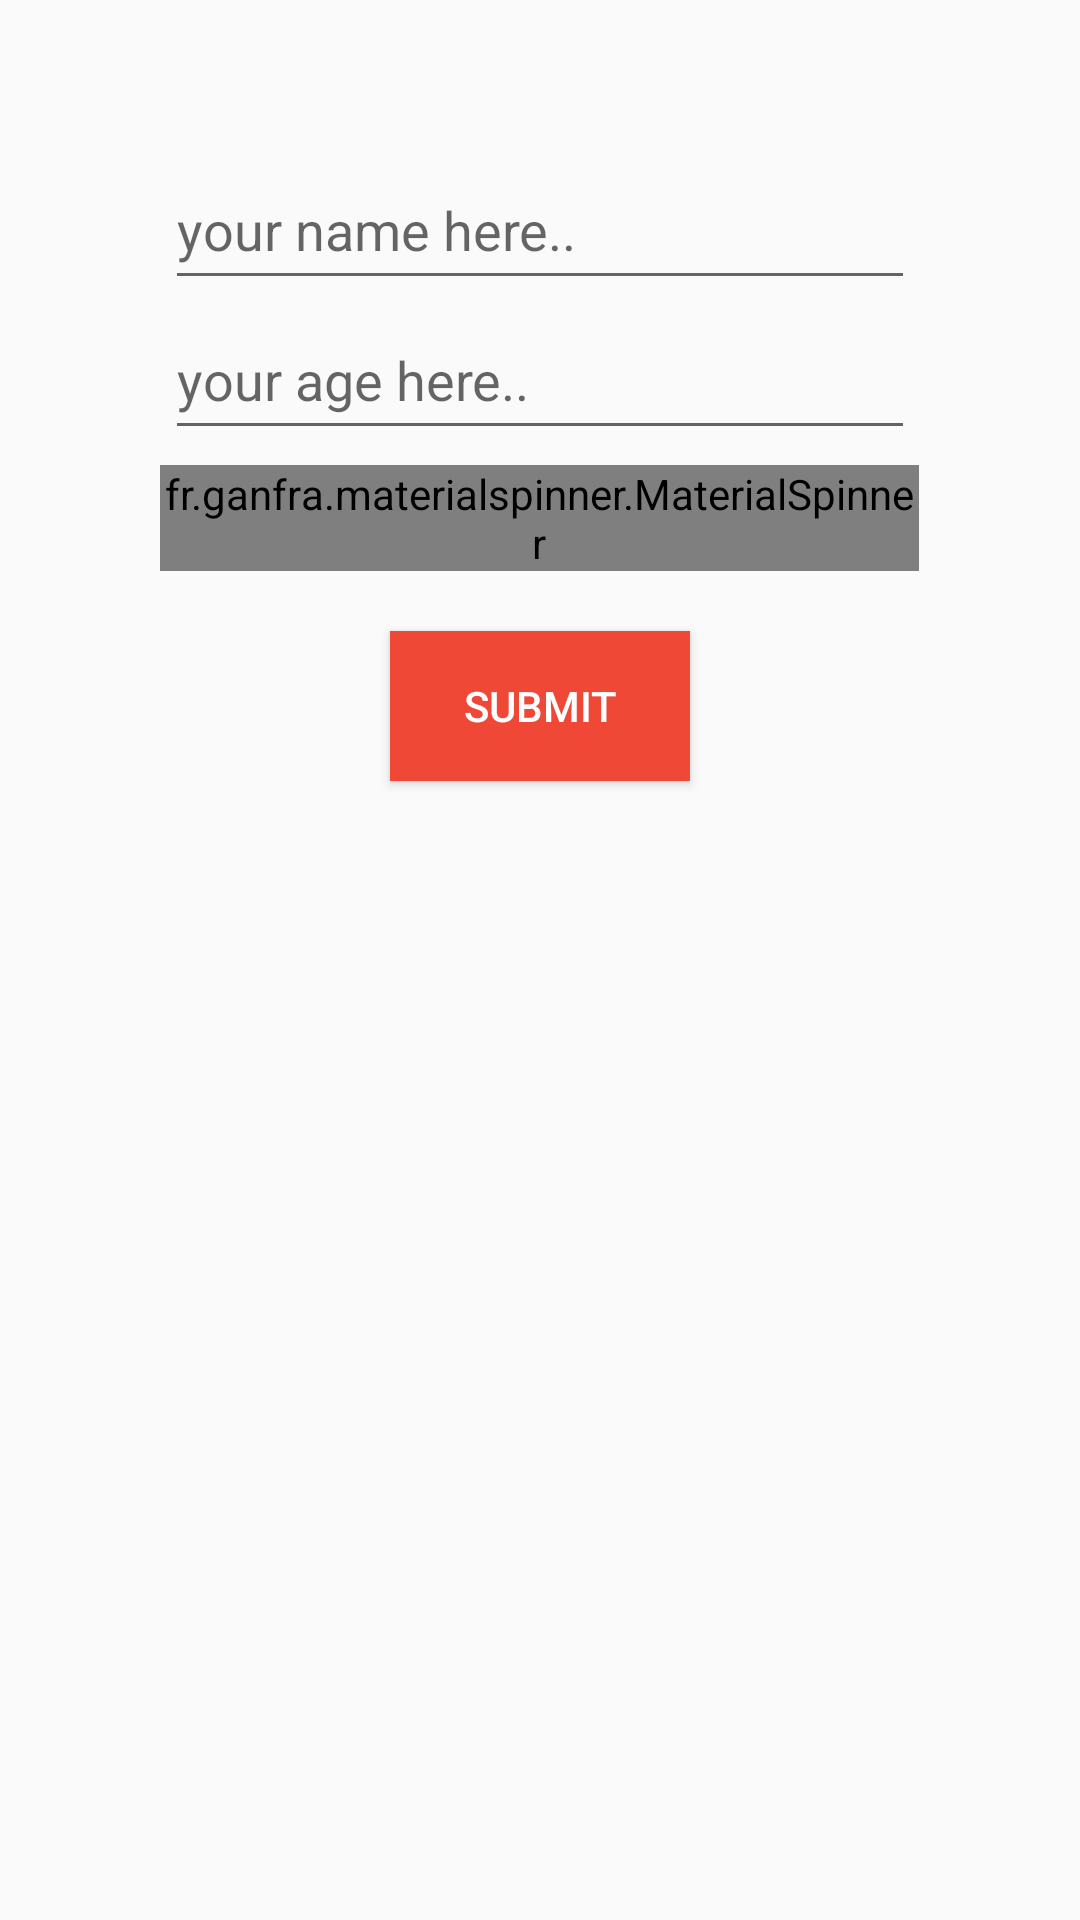

Reconstruct the res/layout file that produces this screen, plus the resources it refers to.
<!-- AndroidManifest.xml: application theme AppTheme -->
<!-- res/layout/pop_up_check_up.xml -->
<?xml version="1.0" encoding="utf-8"?>
<LinearLayout xmlns:android="http://schemas.android.com/apk/res/android"
    xmlns:app="http://schemas.android.com/apk/res-auto"
    xmlns:tools="http://schemas.android.com/tools"
    android:layout_width="match_parent"
    android:layout_height="match_parent"
    android:orientation="vertical"
    tools:visibility="visible"
    android:weightSum="1">

    <EditText
        android:id="@+id/username"
        android:layout_width="250dp"
        android:layout_height="50dp"
        android:layout_marginTop="50dp"
        android:layout_gravity="center_horizontal"
        android:hint="your name here.." />

    <EditText
        android:id="@+id/userage"
        android:layout_width="250dp"
        android:layout_height="50dp"
        android:layout_gravity="center_horizontal"
        android:hint="your age here.."
        android:inputType="number" />

    <fr.ganfra.materialspinner.MaterialSpinner
        android:id="@+id/usergender"
        android:layout_width="253dp"
        android:layout_height="wrap_content"
        android:layout_gravity="center_horizontal"
        android:layout_marginBottom="20dp"
        android:layout_marginTop="5dp"
        android:entries="@array/gender"
        app:ms_arrowColor="#0000FF"
        app:ms_arrowSize="16dp"
        app:ms_enableFloatingLabel="false"
        app:ms_hint="Gender"
        app:ms_hintColor="#000000"
        app:ms_multiline="true">

    </fr.ganfra.materialspinner.MaterialSpinner>

    <Button
        android:id="@+id/submitButton"
        android:layout_width="100dp"
        android:layout_height="50dp"
        android:layout_gravity="center_horizontal"
        android:text="Submit"
        android:layout_marginBottom="50dp"
        android:textColor="@color/white"
        android:background="@color/flamingo"
        />

</LinearLayout>
<!-- resources referenced by this layout -->
<resources>
  <string-array name="gender">
          <item>Male</item>
          <item>Female</item>
      </string-array>
  <color name="flamingo">#EF4836</color>
  <color name="white">#FFFFFF</color>
  <style name="AppTheme" parent="Base.Theme.AppCompat.Light">
          
          <item name="colorPrimary">@color/ColorPrimary</item>
          <item name="colorPrimaryDark">@color/ColorPrimaryDark</item>
          <item name="circularImageViewStyle">@color/indicator</item>
          <item name="colorAccent">@color/ColorAccent</item>
          <item name="windowActionBar">false</item>
          <item name="windowNoTitle">true</item>
      </style>
  <color name="ColorPrimary">#00838f</color>
  <color name="ColorPrimaryDark">#006064</color>
  <color name="indicator">#ba68c8</color>
  <color name="ColorAccent">#9c27b0</color>
</resources>
